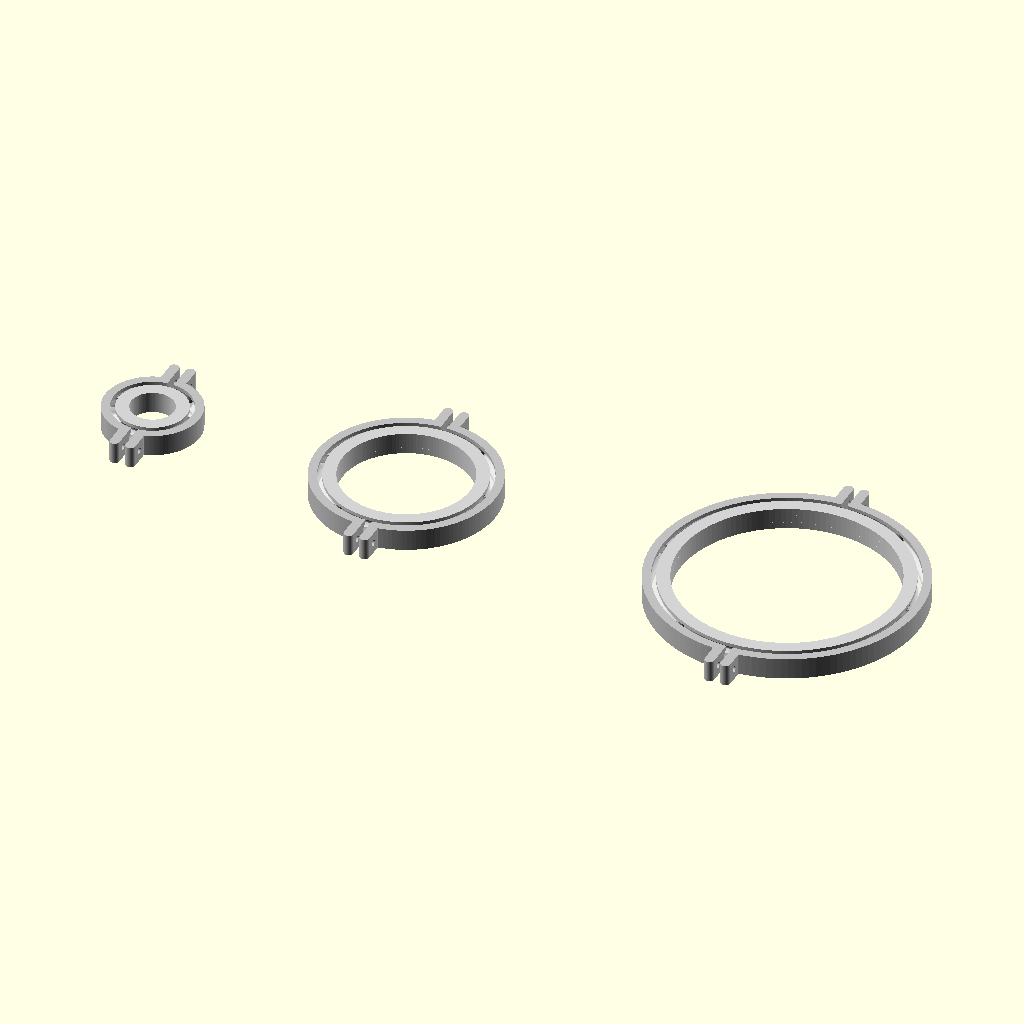
Cell 1 — every parameter at its default value.
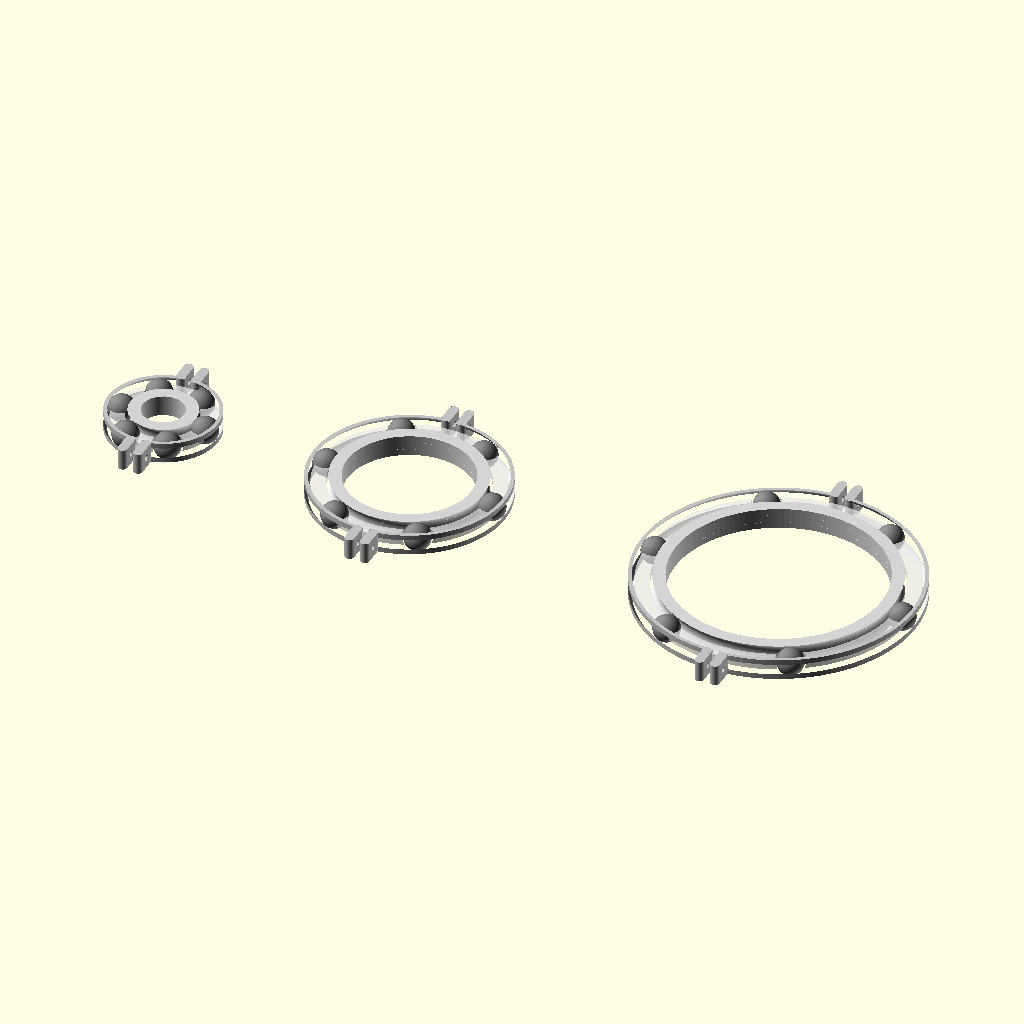
Cell 2: the same model with ball_diameter = 12.7.
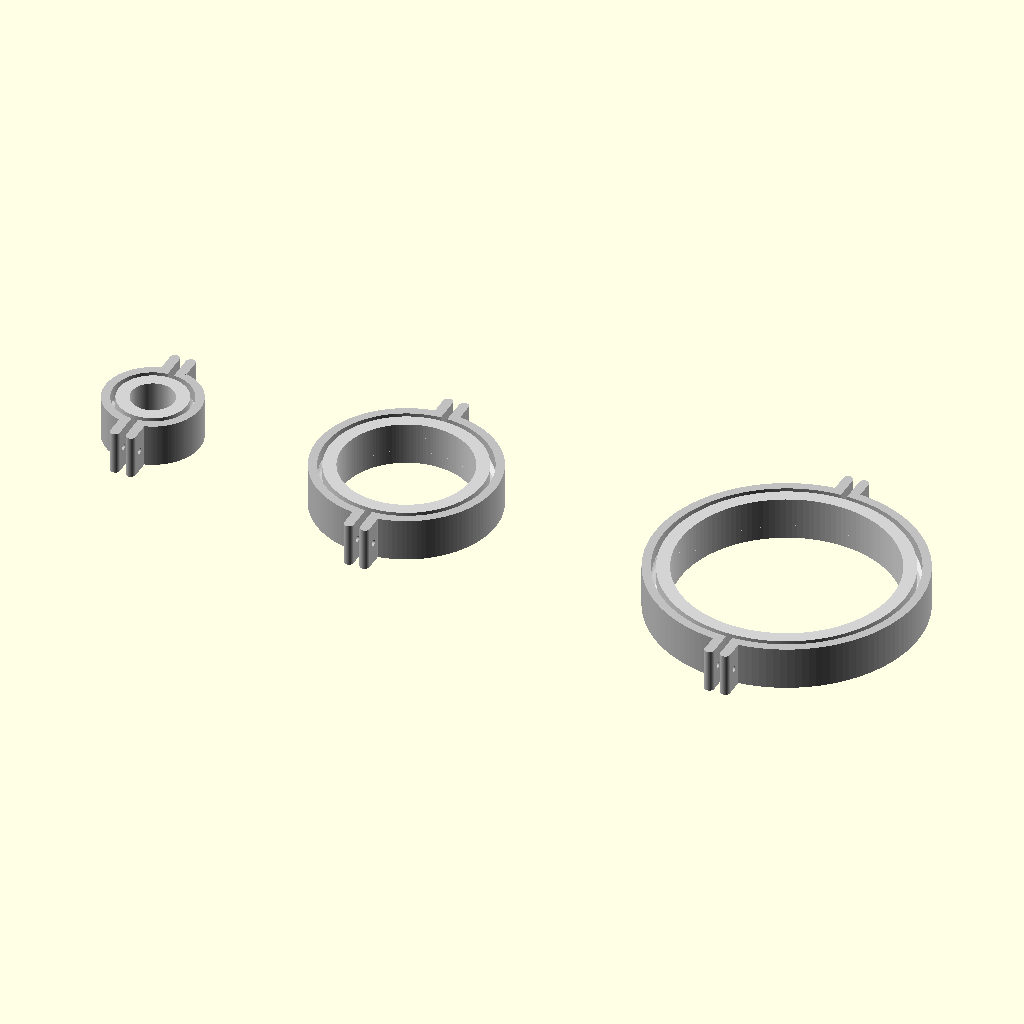
Cell 3: height = 20 (everything else at default).
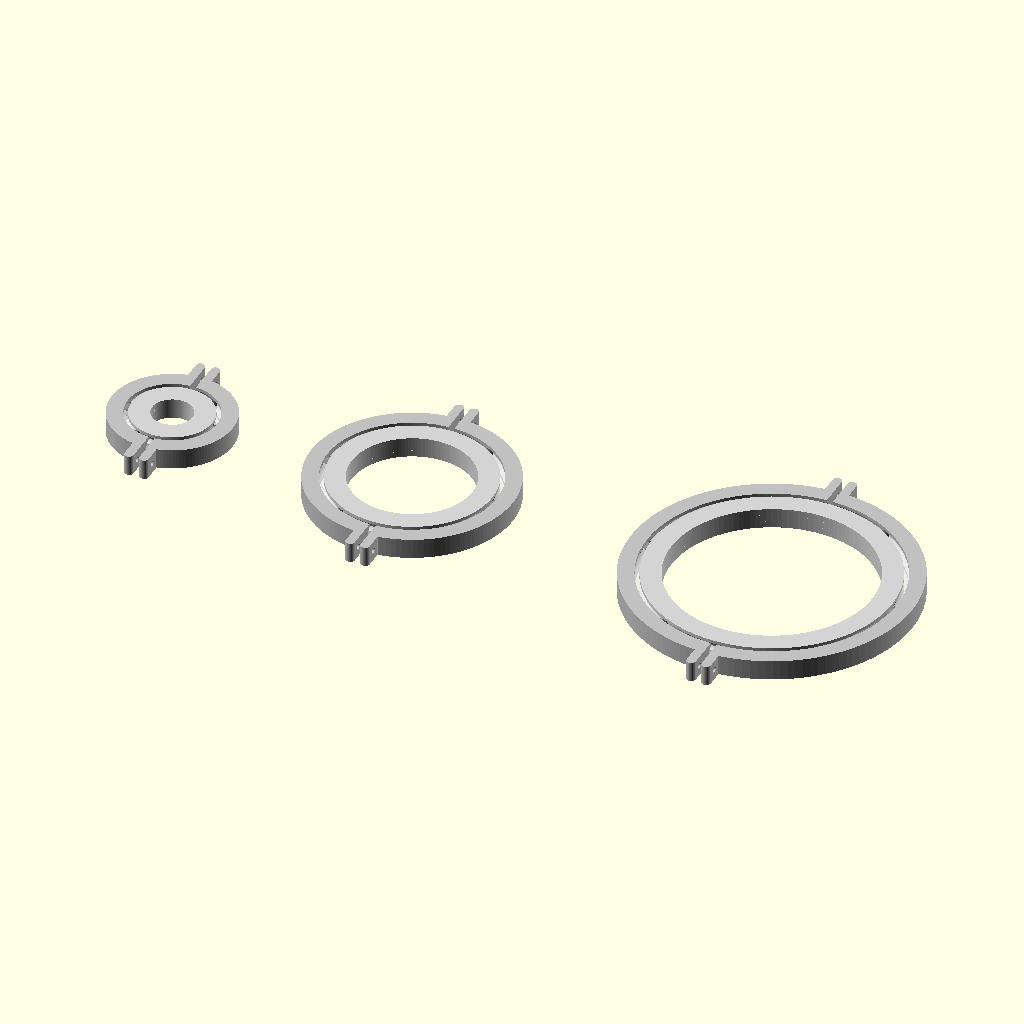
Cell 4: ring_wall = 8 (everything else at default).
The same orthographic view direction (rotation 55°, 0°, 25°; colour scheme Cornfield) for every cell, with the view re-fitted per cell, so scale and position can differ between cells.
Source of the model, a2/2.3/bearinng_code.scad:
$fn = 128;

part = "all";
// "all", "assembly", "inner", "outer_left", "outer_right", "cage"

size_index = 0;
// 0 = 10mm, 1 = 30mm, 2 = 50mm

sizes = [10, 30, 50];

ball_diameter = 6.35;
ball_radius = ball_diameter / 2;

height = 10;
clearance = 0.35;
ring_wall = 4;
ball_count = 6;

lug_length = 8;
lug_width = 4.5;
split_gap = 3;
screw_radius = 1.4;

module ring(outer_r, inner_r, h) {
    difference() {
        cylinder(r=outer_r, h=h, center=true);
        cylinder(r=inner_r, h=h+0.5, center=true);
    }
}

module groove(radius_pos, groove_radius) {
    rotate_extrude()
        translate([radius_pos, 0, 0])
            circle(r=groove_radius);
}

module inner_ring(inner_radius) {
    track_radius = inner_radius + ring_wall + ball_radius;
    groove_radius = ball_radius + clearance;
    inner_outer_radius = track_radius - ball_radius * 0.35;

    difference() {
        ring(inner_outer_radius, inner_radius, height);
        groove(track_radius, groove_radius);
    }
}

module lug_block(xpos, ypos, outer_radius) {
    hull() {
        translate([xpos, ypos, 0])
            cylinder(r = lug_width/2, h = height, center = true);
        translate([xpos, ypos + sign(ypos) * lug_length, 0])
            cylinder(r = lug_width/2, h = height, center = true);
    }
}

module outer_ring_complete(inner_radius) {
    track_radius = inner_radius + ring_wall + ball_radius;
    groove_radius = ball_radius + clearance;

    outer_inner_radius = track_radius + ball_radius * 0.35;
    outer_radius = outer_inner_radius + ring_wall;

    difference() {
        ring(outer_radius, outer_inner_radius, height);
        groove(track_radius, groove_radius);
    }
}

module outer_left(inner_radius) {
    track_radius = inner_radius + ring_wall + ball_radius;
    outer_inner_radius = track_radius + ball_radius * 0.35;
    outer_radius = outer_inner_radius + ring_wall;

    lug_x = -split_gap/2 - lug_width/2;

    difference() {
        union() {
            intersection() {
                outer_ring_complete(inner_radius);

                translate([-outer_radius/2 - split_gap/2, 0, 0])
                    cube([outer_radius, outer_radius*3, height+2], center=true);
            }

            lug_block(lug_x,  outer_radius, outer_radius);
            lug_block(lug_x, -outer_radius, outer_radius);
        }

        translate([0,  outer_radius + lug_length/2, 0])
            rotate([0,90,0])
            cylinder(r=screw_radius, h=40, center=true);

        translate([0, -outer_radius - lug_length/2, 0])
            rotate([0,90,0])
            cylinder(r=screw_radius, h=40, center=true);
    }
}

module outer_right(inner_radius) {
    track_radius = inner_radius + ring_wall + ball_radius;
    outer_inner_radius = track_radius + ball_radius * 0.35;
    outer_radius = outer_inner_radius + ring_wall;

    lug_x = split_gap/2 + lug_width/2;

    difference() {
        union() {
            intersection() {
                outer_ring_complete(inner_radius);

                translate([outer_radius/2 + split_gap/2, 0, 0])
                    cube([outer_radius, outer_radius*3, height+2], center=true);
            }

            lug_block(lug_x,  outer_radius, outer_radius);
            lug_block(lug_x, -outer_radius, outer_radius);
        }

        translate([0,  outer_radius + lug_length/2, 0])
            rotate([0,90,0])
            cylinder(r=screw_radius, h=40, center=true);

        translate([0, -outer_radius - lug_length/2, 0])
            rotate([0,90,0])
            cylinder(r=screw_radius, h=40, center=true);
    }
}

module balls(inner_radius, rotation_angle=0) {
    track_radius = inner_radius + ring_wall + ball_radius;

    for (i=[0:ball_count-1]) {
        a = i * 360 / ball_count + rotation_angle;

        translate([
            track_radius*cos(a),
            track_radius*sin(a),
            0
        ])
        sphere(r=ball_radius);
    }
}

module cage(inner_radius, rotation_angle=0) {
    track_radius = inner_radius + ring_wall + ball_radius;

    cage_outer = track_radius + ball_radius * 0.55;
    cage_inner = track_radius - ball_radius * 0.55;
    cage_height = height * 0.35;

    rotate([0,0,rotation_angle])
    difference() {
        ring(cage_outer, cage_inner, cage_height);

        for (i=[0:ball_count-1]) {
            a = i * 360 / ball_count;

            translate([
                track_radius*cos(a),
                track_radius*sin(a),
                0
            ])
            sphere(r=ball_radius + 0.8);
        }
    }
}

module assembly(inner_radius) {
    color("silver") outer_left(inner_radius);
    color("silver") outer_right(inner_radius);

    rotate([0,0,$t*360])
    color("lightgray")
    inner_ring(inner_radius);

    color("gray")
    balls(inner_radius, $t*180);

    color([0.9,0.9,0.9,0.7])
    cage(inner_radius, $t*180);
}

if (part == "all") {
    translate([-80,0,0]) assembly(sizes[0]);
    translate([40,0,0]) assembly(sizes[1]);
    translate([220,0,0]) assembly(sizes[2]);
}

if (part == "assembly") assembly(sizes[size_index]);
if (part == "inner") inner_ring(sizes[size_index]);
if (part == "outer_left") outer_left(sizes[size_index]);
if (part == "outer_right") outer_right(sizes[size_index]);
if (part == "cage") cage(sizes[size_index]);
Parameter table extracted from the source (name, type, default, range or options):
part: string, default "all"
size_index: number, default 0
sizes: vector, default [10, 30, 50]
ball_diameter: number, default 6.35
height: number, default 10
clearance: number, default 0.35
ring_wall: number, default 4
ball_count: number, default 6
lug_length: number, default 8
lug_width: number, default 4.5
split_gap: number, default 3
screw_radius: number, default 1.4
